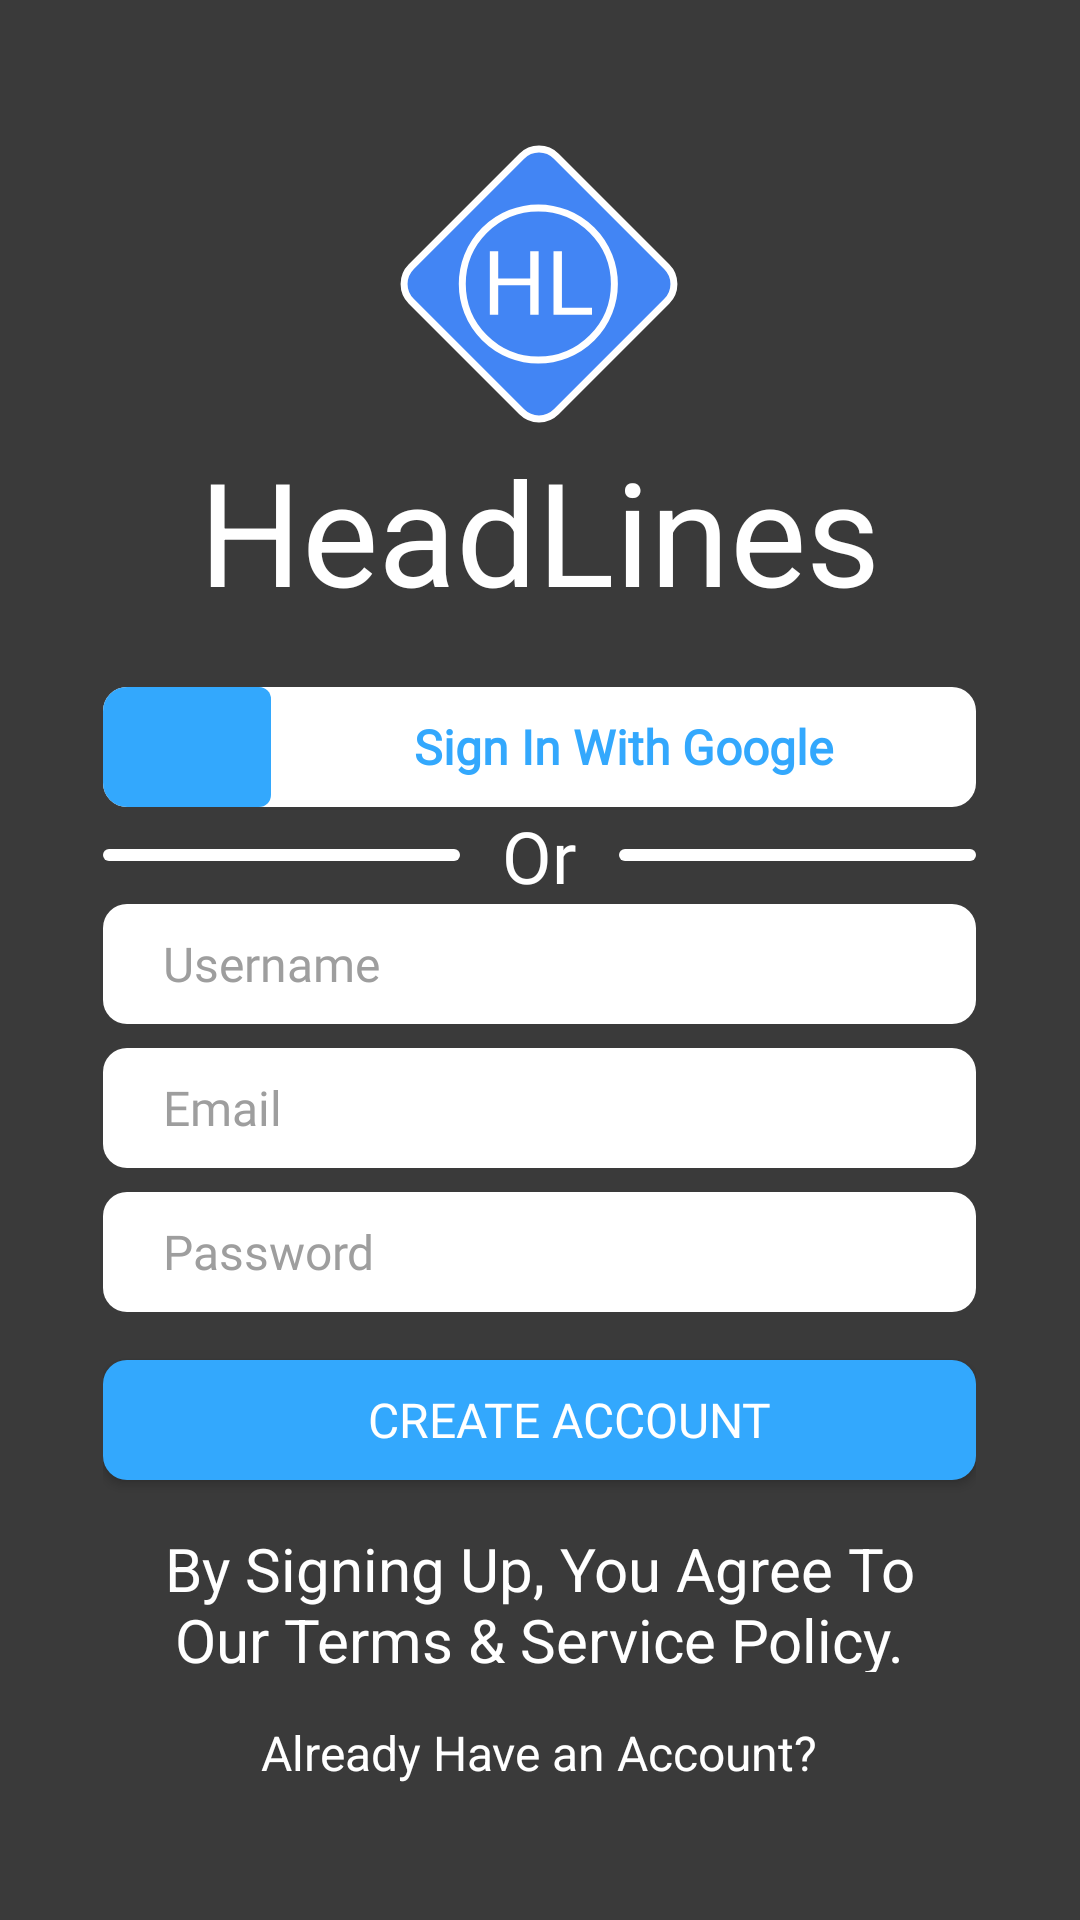

Layout XML and referenced resources for this Android screen:
<!-- AndroidManifest.xml: application theme Theme.Default -->
<!-- res/layout/activity_main.xml -->
<?xml version="1.0" encoding="utf-8"?>
<RelativeLayout xmlns:android="http://schemas.android.com/apk/res/android"
    xmlns:app="http://schemas.android.com/apk/res-auto"
    xmlns:tools="http://schemas.android.com/tools"
    android:layout_width="match_parent"
    android:layout_height="match_parent"
    android:background="@color/background_black"
    tools:context=".Activities.MainActivity">

    <RelativeLayout
        android:id="@+id/layout"
        android:layout_width="291dp"
        android:layout_height="wrap_content"
        android:layout_centerInParent="true">

        <ImageView
            android:id="@+id/logo"
            android:layout_width="100dp"
            android:layout_height="100dp"
            android:layout_alignParentTop="true"
            android:layout_centerHorizontal="true"
            app:srcCompat="@drawable/ic_logo"
            tools:ignore="VectorDrawableCompat" />

        <TextView
            android:id="@+id/logoname"
            android:layout_width="wrap_content"
            android:layout_height="wrap_content"
            android:layout_below="@id/logo"
            android:layout_centerHorizontal="true"
            android:text="HeadLines"
            android:textColor="@color/white"
            android:textFontWeight="500"
            android:textSize="48dp" />

        <RelativeLayout
            android:id="@+id/googlelogin"
            android:layout_width="wrap_content"
            android:layout_height="wrap_content"
            android:layout_below="@+id/logoname"
            android:layout_marginTop="20dp"
            android:background="@drawable/button_radius">

            <RelativeLayout
                android:id="@+id/Google_logo"
                android:layout_width="56dp"
                android:layout_height="40dp"
                android:background="@drawable/googlelogo_radius">

                <ImageView
                    android:layout_width="30dp"
                    android:layout_height="30dp"
                    android:layout_centerInParent="true"
                    app:srcCompat="@drawable/search" />
            </RelativeLayout>

            <TextView
                android:layout_width="wrap_content"
                android:layout_height="wrap_content"
                android:layout_alignParentRight="true"
                android:layout_centerVertical="true"
                android:layout_toRightOf="@+id/Google_logo"
                android:fontFamily="@font/poppins_semibold"
                android:gravity="center_horizontal"
                android:text="Sign In With Google"
                android:textColor="#33A8FD"
                android:textFontWeight="600"
                android:textSize="16dp" />
        </RelativeLayout>

        <RelativeLayout
            android:id="@+id/or"
            android:layout_width="match_parent"
            android:layout_height="wrap_content"
            android:layout_below="@+id/googlelogin"
            android:orientation="horizontal">

            <RelativeLayout
                android:layout_width="119dp"
                android:layout_height="4dp"
                android:layout_alignParentLeft="true"
                android:layout_centerVertical="true"
                android:background="@drawable/button_radius" />

            <TextView
                android:layout_width="wrap_content"
                android:layout_height="wrap_content"
                android:layout_centerHorizontal="true"
                android:fontFamily="@font/poppins_bold"
                android:text="Or"
                android:textColor="@color/white"
                android:textSize="24dp" />

            <RelativeLayout
                android:layout_width="119dp"
                android:layout_height="4dp"
                android:layout_alignParentRight="true"
                android:layout_centerVertical="true"
                android:background="@drawable/button_radius" />
        </RelativeLayout>

        <EditText
            android:id="@+id/Username"
            android:layout_width="match_parent"
            android:layout_height="40dp"
            android:layout_below="@+id/or"
            android:background="@drawable/button_radius"
            android:fontFamily="@font/poppins_semibold"
            android:hint="Username"
            android:inputType="text"
            android:paddingLeft="20dp"
            android:textColor="@color/black"
            android:textSize="16dp" />

        <EditText
            android:id="@+id/Email"
            android:layout_width="match_parent"
            android:layout_height="40dp"
            android:layout_below="@+id/Username"
            android:layout_marginTop="8dp"
            android:background="@drawable/button_radius"
            android:fontFamily="@font/poppins_semibold"
            android:hint="Email"
            android:inputType="textEmailAddress"
            android:paddingLeft="20dp"
            android:textColor="@color/black"
            android:textSize="16dp" />

        <EditText
            android:id="@+id/Password"
            android:layout_width="match_parent"
            android:layout_height="40dp"
            android:layout_below="@+id/Email"
            android:layout_marginTop="8dp"
            android:background="@drawable/button_radius"
            android:fontFamily="@font/poppins_semibold"
            android:hint="Password"
            android:inputType="textPassword"
            android:paddingLeft="20dp"
            android:textColor="@color/black"
            android:textSize="16dp" />

        <androidx.appcompat.widget.AppCompatButton
            android:id="@+id/create_account"
            android:layout_width="match_parent"
            android:layout_height="40dp"
            android:layout_below="@+id/Password"
            android:layout_marginTop="16dp"
            android:background="@drawable/buttonlogin_radius"
            android:fontFamily="@font/poppins_semibold"
            android:paddingLeft="20dp"
            android:text="Create Account"
            android:textColor="@color/white"
            android:textSize="16dp" />

        <RelativeLayout
            android:id="@+id/terms_and_service"
            android:layout_width="match_parent"
            android:layout_height="48dp"
            android:layout_below="@+id/create_account"
            android:layout_marginTop="16dp"
            android:layout_marginBottom="16dp">

            <TextView
                android:layout_width="wrap_content"
                android:layout_height="wrap_content"
                android:gravity="center"
                android:text="By Signing Up, You Agree To
                Our Terms &amp; Service Policy."
                android:textColor="@color/white"
                android:textSize="20dp" />

        </RelativeLayout>

        <TextView
            android:id="@+id/login"
            android:layout_width="wrap_content"
            android:layout_height="wrap_content"
            android:layout_below="@+id/terms_and_service"
            android:layout_centerHorizontal="true"
            android:text="Already Have an Account?"
            android:textColor="@color/white"
            android:textSize="16dp" />

    </RelativeLayout>

    <ProgressBar
        android:id="@+id/progressbar"
        android:layout_width="wrap_content"
        android:layout_height="wrap_content"
        android:layout_below="@+id/layout"
        android:layout_centerHorizontal="true"
        android:layout_marginTop="10dp"
        android:visibility="invisible" />

</RelativeLayout>
<!-- resources referenced by this layout -->
<resources>
  <color name="background_black">#3A3A3A</color>
  <color name="black">#FF000000</color>
  <color name="white">#FFFFFFFF</color>
  <!-- drawable button_radius (drawable) -->
  <?xml version="1.0" encoding="utf-8"?>
  <shape xmlns:android="http://schemas.android.com/apk/res/android"
      android:shape="rectangle">
      <solid
          android:color="@color/white"
          />
      <corners
          android:topLeftRadius="8dp"
          android:topRightRadius="8dp"
          android:bottomRightRadius="8dp"
          android:bottomLeftRadius="8dp"/>
  </shape>
  <!-- drawable buttonlogin_radius (drawable) -->
  <?xml version="1.0" encoding="utf-8"?>
  <shape xmlns:android="http://schemas.android.com/apk/res/android"
      android:shape="rectangle">
      <solid
          android:color="#33A8FD"
          />
      <corners
          android:topLeftRadius="8dp"
          android:topRightRadius="8dp"
          android:bottomRightRadius="8dp"
          android:bottomLeftRadius="8dp"/>
  </shape>
  <!-- drawable googlelogo_radius (drawable) -->
  <shape xmlns:android="http://schemas.android.com/apk/res/android"
      android:shape="rectangle">
      <solid
          android:color="#33A8FD"/>
      <corners
          android:topLeftRadius="8dp"
          android:bottomLeftRadius="8dp"
          android:bottomRightRadius="4dp"
          android:topRightRadius="4dp"/>
  </shape>
  <!-- drawable ic_logo (drawable) -->
  <vector xmlns:android="http://schemas.android.com/apk/res/android"
      android:width="215dp"
      android:height="215dp"
      android:viewportWidth="215"
      android:viewportHeight="215">
    <path
        android:pathData="M15.93,95.126L95.126,15.93A17.5,17.5 0,0 1,119.875 15.93L199.071,95.126A17.5,17.5 95.264,0 1,199.071 119.874L119.875,199.07A17.5,17.5 109.269,0 1,95.126 199.07L15.93,119.874A17.5,17.5 0,0 1,15.93 95.126z"
        android:strokeWidth="5"
        android:fillColor="#4285F4"
        android:strokeColor="#ffffff"/>
    <path
        android:pathData="M107.02,107.5m-54.5,0a54.5,54.5 0,1 1,109 0a54.5,54.5 0,1 1,-109 0"
        android:strokeWidth="5"
        android:fillColor="#4285F4"
        android:strokeColor="#ffffff"/>
    <path
        android:pathData="M107.239,129.5H101.208V108.469H78.27V129.5H72.27V84H78.27V103.563H101.208V84H107.239V129.5ZM123.926,124.594H145.489V129.5H117.895V84H123.926V124.594Z"
        android:fillColor="#ffffff"/>
  </vector>
  <style name="Theme.Default" parent="Theme.MaterialComponents.Light.DarkActionBar">
          
          <item name="colorPrimary">@color/def_header</item>
          <item name="colorPrimaryVariant">@color/def_headnotifbar</item>
          <item name="colorOnPrimary">@color/white</item>
          
          <item name="colorSecondary">@color/def_header</item>
          <item name="colorSecondaryVariant">@color/def_headnotifbar</item>
          <item name="colorOnSecondary">@color/white</item>
          
          <item name="android:statusBarColor" tools:targetApi="l">?attr/colorPrimaryVariant</item>
          
          <item name="android:windowBackground">@color/def_background</item>
  
          <item name="android:textColorHint">@color/hint_color</item>
      </style>
  <color name="def_header">#575757</color>
  <color name="def_headnotifbar">#80575757</color>
  <color name="def_background">#3A3A3A</color>
  <color name="hint_color">#9e9e9e</color>
</resources>
